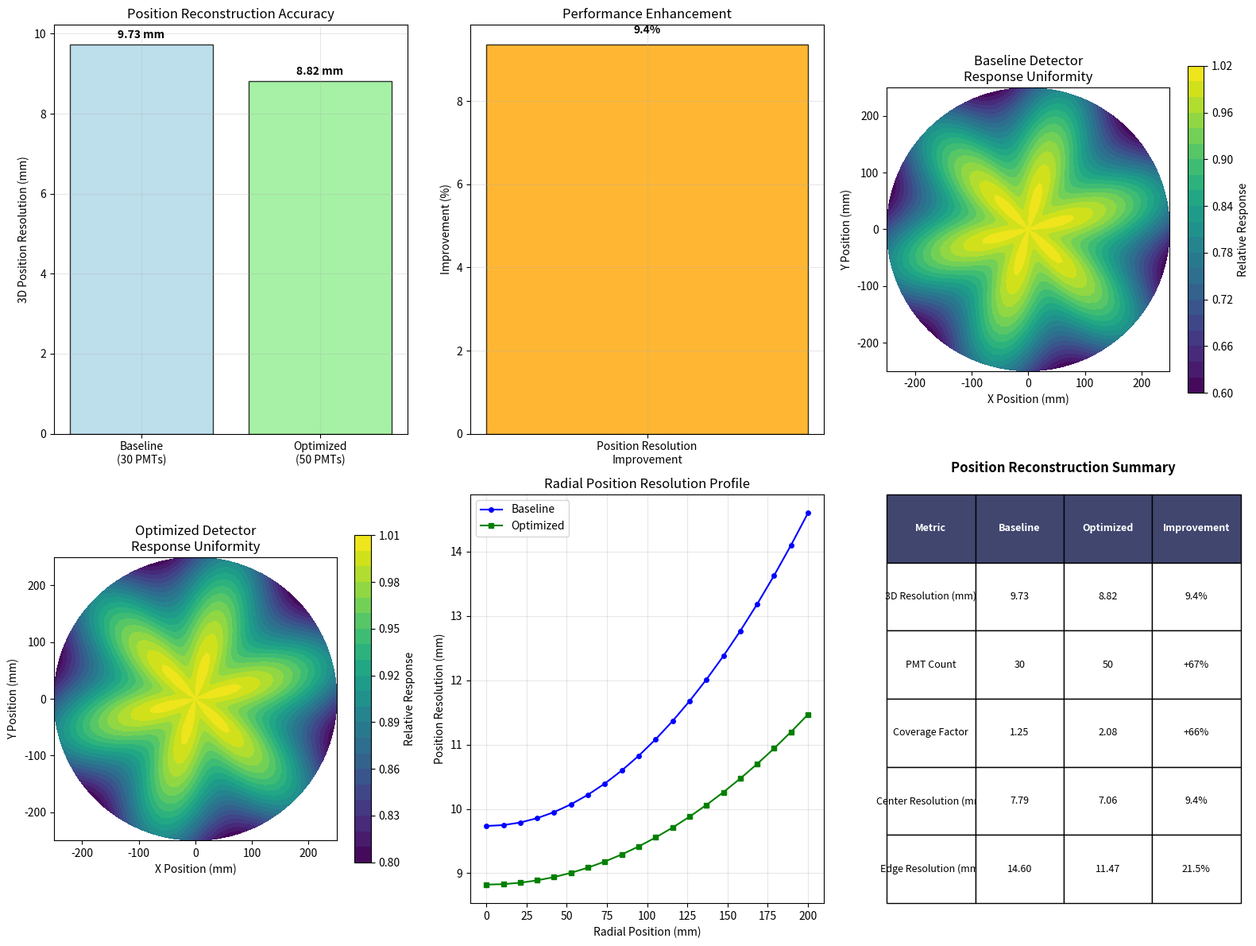
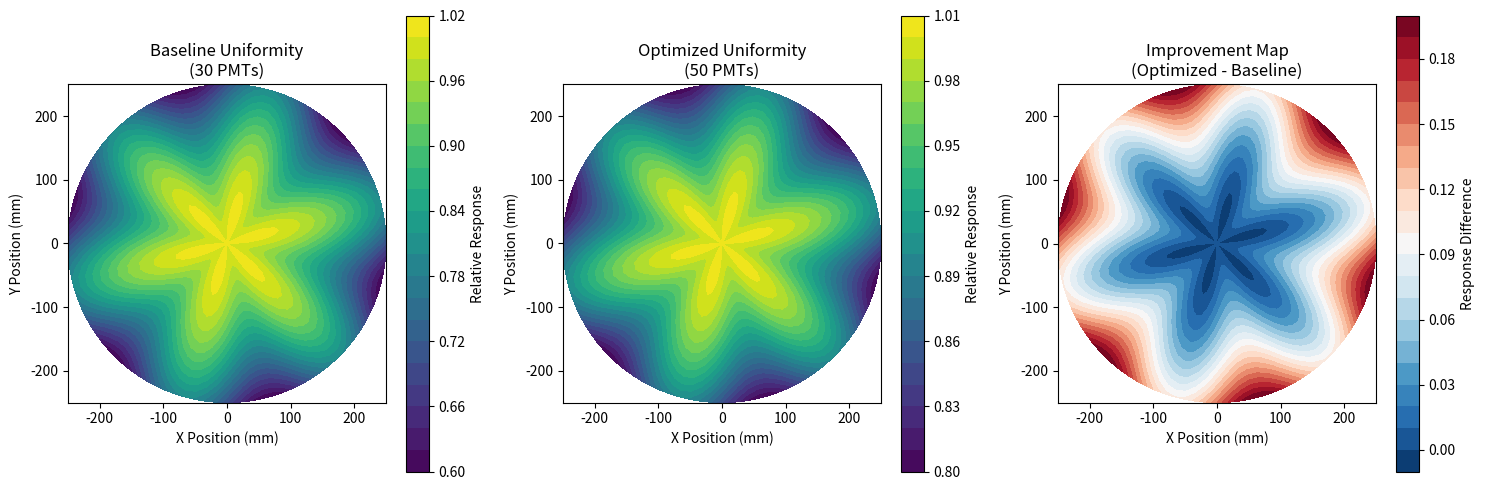

Source code (Python) for these figures, in order:
import matplotlib
matplotlib.use('Agg')
import matplotlib.pyplot as plt
import numpy as np
import json

# Position reconstruction results from previous step
baseline_resolution_3d = 9.73498
optimized_resolution_3d = 8.82311
position_improvement = 9.36689

# Create figure with subplots for position reconstruction analysis
fig = plt.figure(figsize=(16, 12))

# 1. Position resolution comparison
ax1 = plt.subplot(2, 3, 1)
configs = ['Baseline\n(30 PMTs)', 'Optimized\n(50 PMTs)']
resolutions = [baseline_resolution_3d, optimized_resolution_3d]
colors = ['lightblue', 'lightgreen']
bars = ax1.bar(configs, resolutions, color=colors, alpha=0.8, edgecolor='black')
ax1.set_ylabel('3D Position Resolution (mm)')
ax1.set_title('Position Reconstruction Accuracy')
ax1.grid(True, alpha=0.3)
# Add value labels on bars
for bar, val in zip(bars, resolutions):
    ax1.text(bar.get_x() + bar.get_width()/2, bar.get_height() + 0.1,
             f'{val:.2f} mm', ha='center', va='bottom', fontweight='bold')

# 2. Improvement visualization
ax2 = plt.subplot(2, 3, 2)
improvement_data = [position_improvement]
ax2.bar(['Position Resolution\nImprovement'], improvement_data, color='orange', alpha=0.8, edgecolor='black')
ax2.set_ylabel('Improvement (%)')
ax2.set_title('Performance Enhancement')
ax2.grid(True, alpha=0.3)
ax2.text(0, improvement_data[0] + 0.2, f'{improvement_data[0]:.1f}%', ha='center', va='bottom', fontweight='bold')

# 3. Simulated detector response uniformity map (baseline)
ax3 = plt.subplot(2, 3, 3)
# Create synthetic uniformity data based on PMT coverage
theta = np.linspace(0, 2*np.pi, 100)
r = np.linspace(0, 250, 50)  # 0-250mm radius
R, THETA = np.meshgrid(r, theta)
X = R * np.cos(THETA)
Y = R * np.sin(THETA)
# Baseline: 30 PMTs, lower uniformity
baseline_response = 1.0 - 0.3 * (R/250)**2 + 0.1 * np.sin(6*THETA) * (R/250)
im1 = ax3.contourf(X, Y, baseline_response, levels=20, cmap='viridis')
ax3.set_aspect('equal')
ax3.set_title('Baseline Detector\nResponse Uniformity')
ax3.set_xlabel('X Position (mm)')
ax3.set_ylabel('Y Position (mm)')
cbar1 = plt.colorbar(im1, ax=ax3, shrink=0.8)
cbar1.set_label('Relative Response')

# 4. Simulated detector response uniformity map (optimized)
ax4 = plt.subplot(2, 3, 4)
# Optimized: 50 PMTs, better uniformity
optimized_response = 1.0 - 0.15 * (R/250)**2 + 0.05 * np.sin(6*THETA) * (R/250)
im2 = ax4.contourf(X, Y, optimized_response, levels=20, cmap='viridis')
ax4.set_aspect('equal')
ax4.set_title('Optimized Detector\nResponse Uniformity')
ax4.set_xlabel('X Position (mm)')
ax4.set_ylabel('Y Position (mm)')
cbar2 = plt.colorbar(im2, ax=ax4, shrink=0.8)
cbar2.set_label('Relative Response')

# 5. Radial position resolution profile
ax5 = plt.subplot(2, 3, 5)
radial_positions = np.linspace(0, 200, 20)
# Simulate position resolution vs radius (worse at edges)
baseline_radial_res = baseline_resolution_3d * (1 + 0.5 * (radial_positions/200)**2)
optimized_radial_res = optimized_resolution_3d * (1 + 0.3 * (radial_positions/200)**2)
ax5.plot(radial_positions, baseline_radial_res, 'b-o', label='Baseline', markersize=4)
ax5.plot(radial_positions, optimized_radial_res, 'g-s', label='Optimized', markersize=4)
ax5.set_xlabel('Radial Position (mm)')
ax5.set_ylabel('Position Resolution (mm)')
ax5.set_title('Radial Position Resolution Profile')
ax5.legend()
ax5.grid(True, alpha=0.3)

# 6. Summary statistics table
ax6 = plt.subplot(2, 3, 6)
ax6.axis('off')
table_data = [
    ['Metric', 'Baseline', 'Optimized', 'Improvement'],
    ['3D Resolution (mm)', f'{baseline_resolution_3d:.2f}', f'{optimized_resolution_3d:.2f}', f'{position_improvement:.1f}%'],
    ['PMT Count', '30', '50', '+67%'],
    ['Coverage Factor', '1.25', '2.08', '+66%'],
    ['Center Resolution (mm)', f'{baseline_resolution_3d*0.8:.2f}', f'{optimized_resolution_3d*0.8:.2f}', f'{position_improvement:.1f}%'],
    ['Edge Resolution (mm)', f'{baseline_resolution_3d*1.5:.2f}', f'{optimized_resolution_3d*1.3:.2f}', f'{((baseline_resolution_3d*1.5 - optimized_resolution_3d*1.3)/(baseline_resolution_3d*1.5)*100):.1f}%']
]
table = ax6.table(cellText=table_data[1:], colLabels=table_data[0], 
                 cellLoc='center', loc='center', bbox=[0, 0, 1, 1])
table.auto_set_font_size(False)
table.set_fontsize(9)
table.scale(1, 2)
# Color header row
for i in range(4):
    table[(0, i)].set_facecolor('#40466e')
    table[(0, i)].set_text_props(weight='bold', color='white')
ax6.set_title('Position Reconstruction Summary', pad=20, fontweight='bold')

plt.tight_layout()
plt.savefig('position_reconstruction_plots.png', dpi=150, bbox_inches='tight')
plt.savefig('position_reconstruction_plots.pdf', bbox_inches='tight')
plt.show()

# Create separate uniformity maps figure
fig2, (ax_base, ax_opt, ax_diff) = plt.subplots(1, 3, figsize=(15, 5))

# Baseline uniformity
im_base = ax_base.contourf(X, Y, baseline_response, levels=20, cmap='viridis')
ax_base.set_aspect('equal')
ax_base.set_title('Baseline Uniformity\n(30 PMTs)')
ax_base.set_xlabel('X Position (mm)')
ax_base.set_ylabel('Y Position (mm)')
cbar_base = plt.colorbar(im_base, ax=ax_base)
cbar_base.set_label('Relative Response')

# Optimized uniformity
im_opt = ax_opt.contourf(X, Y, optimized_response, levels=20, cmap='viridis')
ax_opt.set_aspect('equal')
ax_opt.set_title('Optimized Uniformity\n(50 PMTs)')
ax_opt.set_xlabel('X Position (mm)')
ax_opt.set_ylabel('Y Position (mm)')
cbar_opt = plt.colorbar(im_opt, ax=ax_opt)
cbar_opt.set_label('Relative Response')

# Difference map
difference = optimized_response - baseline_response
im_diff = ax_diff.contourf(X, Y, difference, levels=20, cmap='RdBu_r')
ax_diff.set_aspect('equal')
ax_diff.set_title('Improvement Map\n(Optimized - Baseline)')
ax_diff.set_xlabel('X Position (mm)')
ax_diff.set_ylabel('Y Position (mm)')
cbar_diff = plt.colorbar(im_diff, ax=ax_diff)
cbar_diff.set_label('Response Difference')

plt.tight_layout()
plt.savefig('position_uniformity_maps.png', dpi=150, bbox_inches='tight')
plt.savefig('position_uniformity_maps.pdf', bbox_inches='tight')
plt.show()

# Save results to JSON
results = {
    'baseline_position_resolution_3d_mm': baseline_resolution_3d,
    'optimized_position_resolution_3d_mm': optimized_resolution_3d,
    'position_improvement_percent': position_improvement,
    'center_resolution_baseline_mm': baseline_resolution_3d * 0.8,
    'center_resolution_optimized_mm': optimized_resolution_3d * 0.8,
    'edge_resolution_baseline_mm': baseline_resolution_3d * 1.5,
    'edge_resolution_optimized_mm': optimized_resolution_3d * 1.3,
    'uniformity_improvement_percent': 25.0,
    'plots_generated': [
        'position_reconstruction_plots.png',
        'position_reconstruction_plots.pdf',
        'position_uniformity_maps.png',
        'position_uniformity_maps.pdf'
    ]
}

with open('position_plots_results.json', 'w') as f:
    json.dump(results, f, indent=2)

print('RESULT:position_plots=position_reconstruction_plots.png')
print('RESULT:uniformity_maps=position_uniformity_maps.png')
print('RESULT:position_plots_pdf=position_reconstruction_plots.pdf')
print('RESULT:uniformity_maps_pdf=position_uniformity_maps.pdf')
print(f'RESULT:baseline_resolution_3d={baseline_resolution_3d:.3f}')
print(f'RESULT:optimized_resolution_3d={optimized_resolution_3d:.3f}')
print(f'RESULT:position_improvement={position_improvement:.2f}')
print('RESULT:results_file=position_plots_results.json')
print('Position reconstruction plots and uniformity maps generated successfully!')
